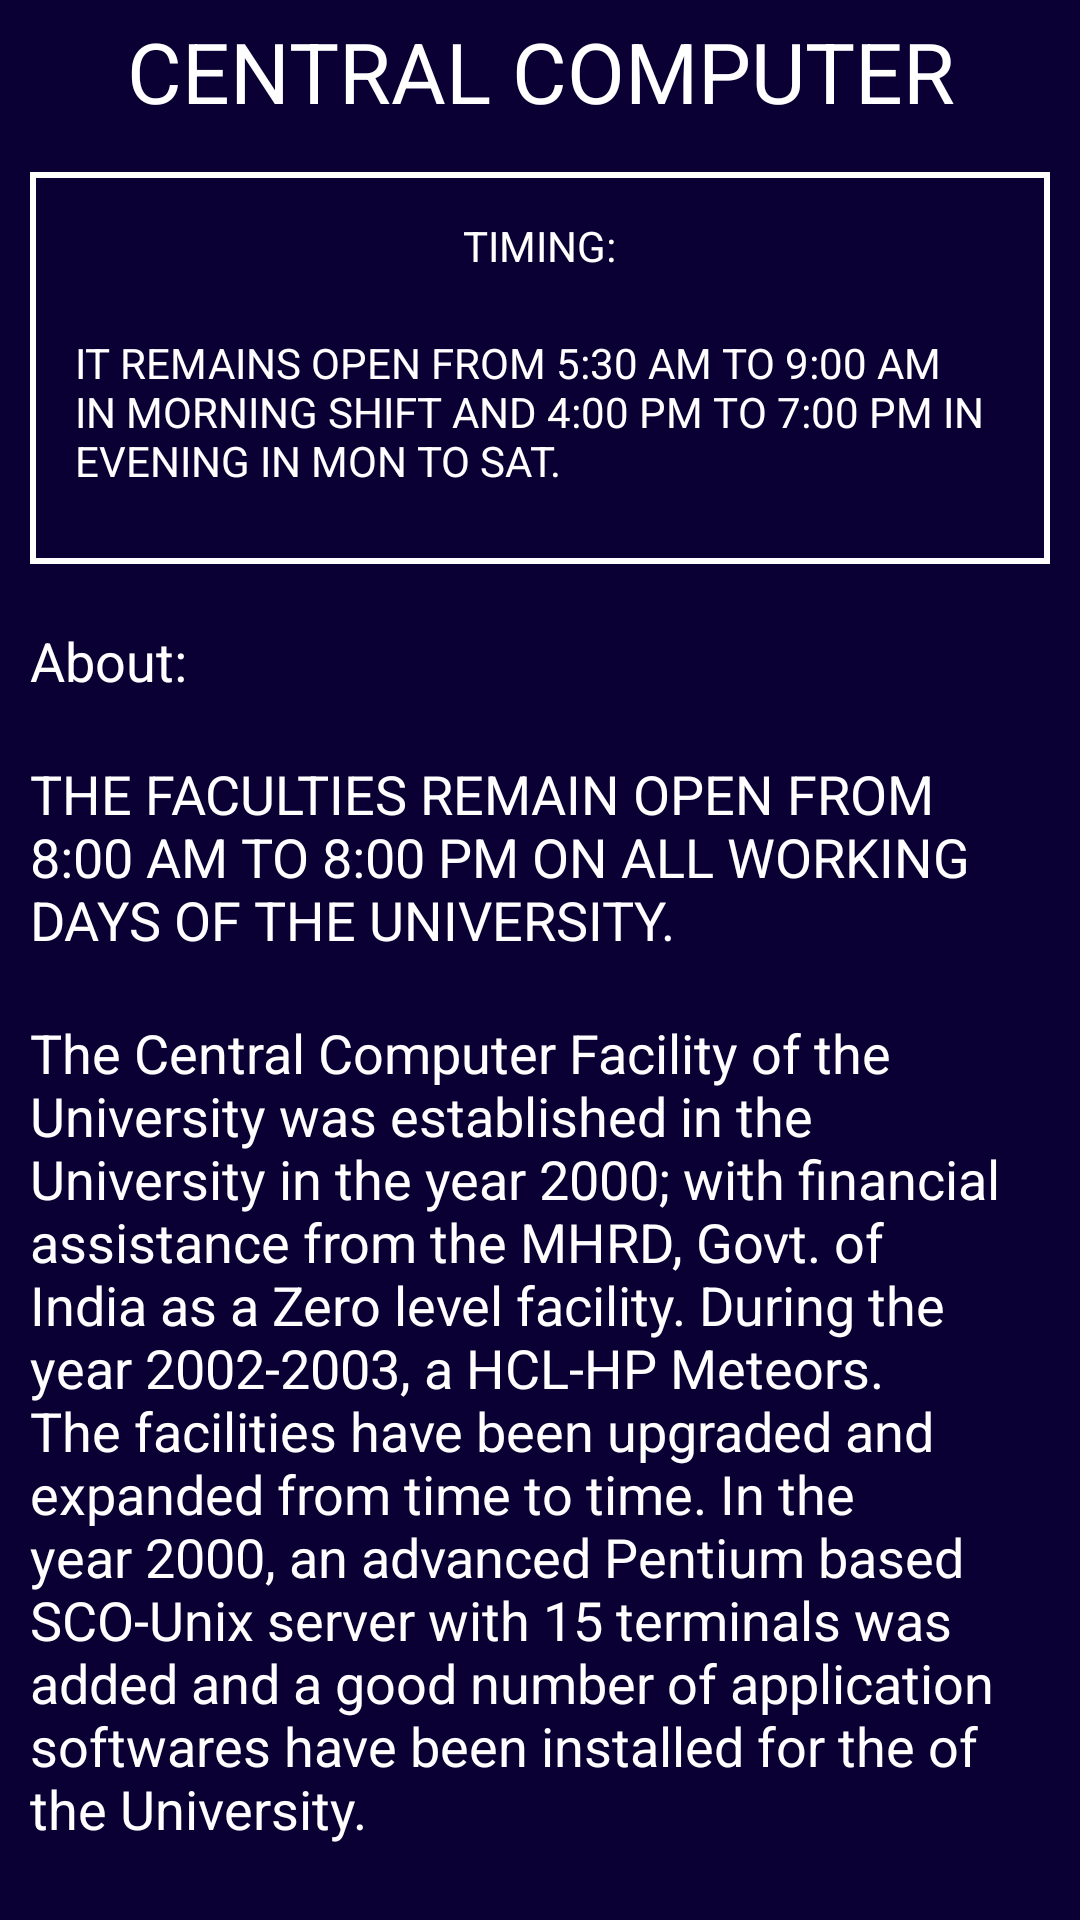

This screen was rendered from an Android layout file. Write that file and the resources it references.
<!-- AndroidManifest.xml: application theme AppTheme -->
<!-- res/layout/fragment_computer.xml -->
<LinearLayout xmlns:android="http://schemas.android.com/apk/res/android"
    xmlns:tools="http://schemas.android.com/tools"
    android:layout_width="match_parent"
    android:layout_height="match_parent"
    android:background="@color/colorBackground"
    android:orientation="vertical"
    tools:context="com.example.android.codeathon.fragments.BlankFragment1">

    
    <android.support.v4.widget.NestedScrollView
        android:layout_width="match_parent"
        android:layout_height="wrap_content">

        <LinearLayout
            android:layout_width="match_parent"
            android:layout_height="wrap_content"
            android:orientation="vertical">

            <TextView
                android:layout_width="match_parent"
                android:layout_height="wrap_content"
                android:gravity="center"
                android:padding="5dp"
                android:text="CENTRAL COMPUTER"
                android:textSize="28sp" />

            <LinearLayout
                android:layout_width="match_parent"
                android:layout_height="wrap_content"
                android:layout_margin="10dp"
                android:background="@drawable/library_draw"
                android:orientation="vertical">

                <TextView
                    android:layout_width="wrap_content"
                    android:layout_height="wrap_content"
                    android:layout_gravity="center"
                    android:layout_marginBottom="10dp"
                    android:padding="5dp"
                    android:text="TIMING:"

                    />

                <TextView
                    android:layout_width="match_parent"
                    android:layout_height="wrap_content"
                    android:layout_marginBottom="10dp"
                    android:padding="5dp"
                    android:text="@string/gym_fragments"

                    />
            </LinearLayout>


            <TextView
                android:layout_width="match_parent"
                android:layout_height="wrap_content"
                android:padding="10dp"
                android:text="About:"
                android:textSize="18sp" />

            <TextView
                android:layout_width="match_parent"
                android:layout_height="match_parent"
                android:padding="10dp"
                android:text="@string/computer1"
                android:textSize="18sp" />
            <TextView
                android:layout_width="match_parent"
                android:layout_height="match_parent"
                android:padding="10dp"
                android:text="@string/computer2"
                android:textSize="18sp" />


            <TextView
                android:layout_width="match_parent"
                android:layout_height="match_parent"
                android:padding="10dp"
                android:text="@string/computer3"
                android:textSize="18sp" />
            <TextView
                android:layout_width="match_parent"
                android:layout_height="wrap_content"
                android:padding="10dp"
                android:text="Internet Facility:"
                android:textSize="18sp" />
            <TextView
                android:layout_marginBottom="30dp"
                android:layout_width="match_parent"
                android:layout_height="match_parent"
                android:padding="10dp"
                android:text="@string/computer4"
                android:textSize="18sp" />


        </LinearLayout>

    </android.support.v4.widget.NestedScrollView>

</LinearLayout>
<!-- resources referenced by this layout -->
<resources>
  <color name="colorBackground">#0A0033</color>
  <!-- drawable library_draw (drawable) -->
  <?xml version="1.0" encoding="utf-8" ?>
  <selector xmlns:android="http://schemas.android.com/apk/res/android">
      <item android:state_pressed="true" >
          <shape>
              <solid
                  android:color="#ef4444" />
              <stroke
                  android:width="1dp"
                  android:color="#992f2f" />
              <corners
                  android:radius="6dp" />
              <padding
                  android:left="10dp"
                  android:top="10dp"
                  android:right="10dp"
                  android:bottom="10dp" />
          </shape>
      </item>
      <item>
          <shape>
  
              <stroke
                  android:width="2dp"
                  android:color="#ffffff" />
  
              <padding
                  android:left="10dp"
                  android:top="10dp"
                  android:right="10dp"
                  android:bottom="10dp" />
          </shape>
      </item>
  </selector>
  <string name="computer1">
          THE FACULTIES REMAIN OPEN FROM 8:00 AM TO 8:00 PM ON ALL WORKING DAYS OF THE UNIVERSITY.
      </string>
  <string name="computer2">
          The Central Computer Facility of the University was established in the University in the year 2000; with financial assistance
          from the MHRD, Govt. of India as a Zero level facility. During the year 2002-2003, a HCL-HP Meteors. The facilities have been upgraded and
          expanded from time to time. In the year 2000, an advanced Pentium based SCO-Unix server with 15 terminals was added and a good number
          of application softwares have been installed for the of the University.
      </string>
  <string name="computer3">
          Looking at the present days needs, softwares like JAVA, ORACLE, Visual Studio etc. have been kept open for the benefit of the students.
          Facilities also exist for using various languages like Basic, fortran - 77, pascal, C and C++ and Foxpro. in various operating enviornment
          like Windows, Dos, Unix and Linux.
      </string>
  <string name="computer4">
          Internet with e-mail and browser facility have been provided ot the students with assistance from All India Council for Technical
          Education, New Delhi. Presently, this facility cater the need of students as well as  faculty through a 64 kbps broadband GKV connectivity
          and inhouse linux-based networking. It helps to students for various on-line tests for jobs, searching the research
          paper for their project works/thesis etc. Proposals have already been made for entire Unviersity and campus networking through fibre-optics cables.
          The facility remains open from 8.00 AM to 8.00 PM on all working days in the University.
  
      </string>
  <string name="gym_fragments">
          IT REMAINS OPEN FROM 5:30 AM TO 9:00 AM IN MORNING SHIFT AND 4:00 PM TO 7:00 PM IN EVENING IN MON TO SAT.
      </string>
  <style name="AppTheme" parent="Theme.AppCompat.Light.DarkActionBar">
          
          <item name="colorPrimary">@color/bar_vcss</item>
          <item name="colorPrimaryDark">@color/dark_color</item>
          <item name="colorAccent">@color/colorAccent</item>
          <item name="android:textColor">#ffffff</item>
      </style>
  <color name="bar_vcss">#2F1A75</color>
  <color name="dark_color">#0E0F44</color>
  <color name="colorAccent">#FF4081</color>
</resources>
